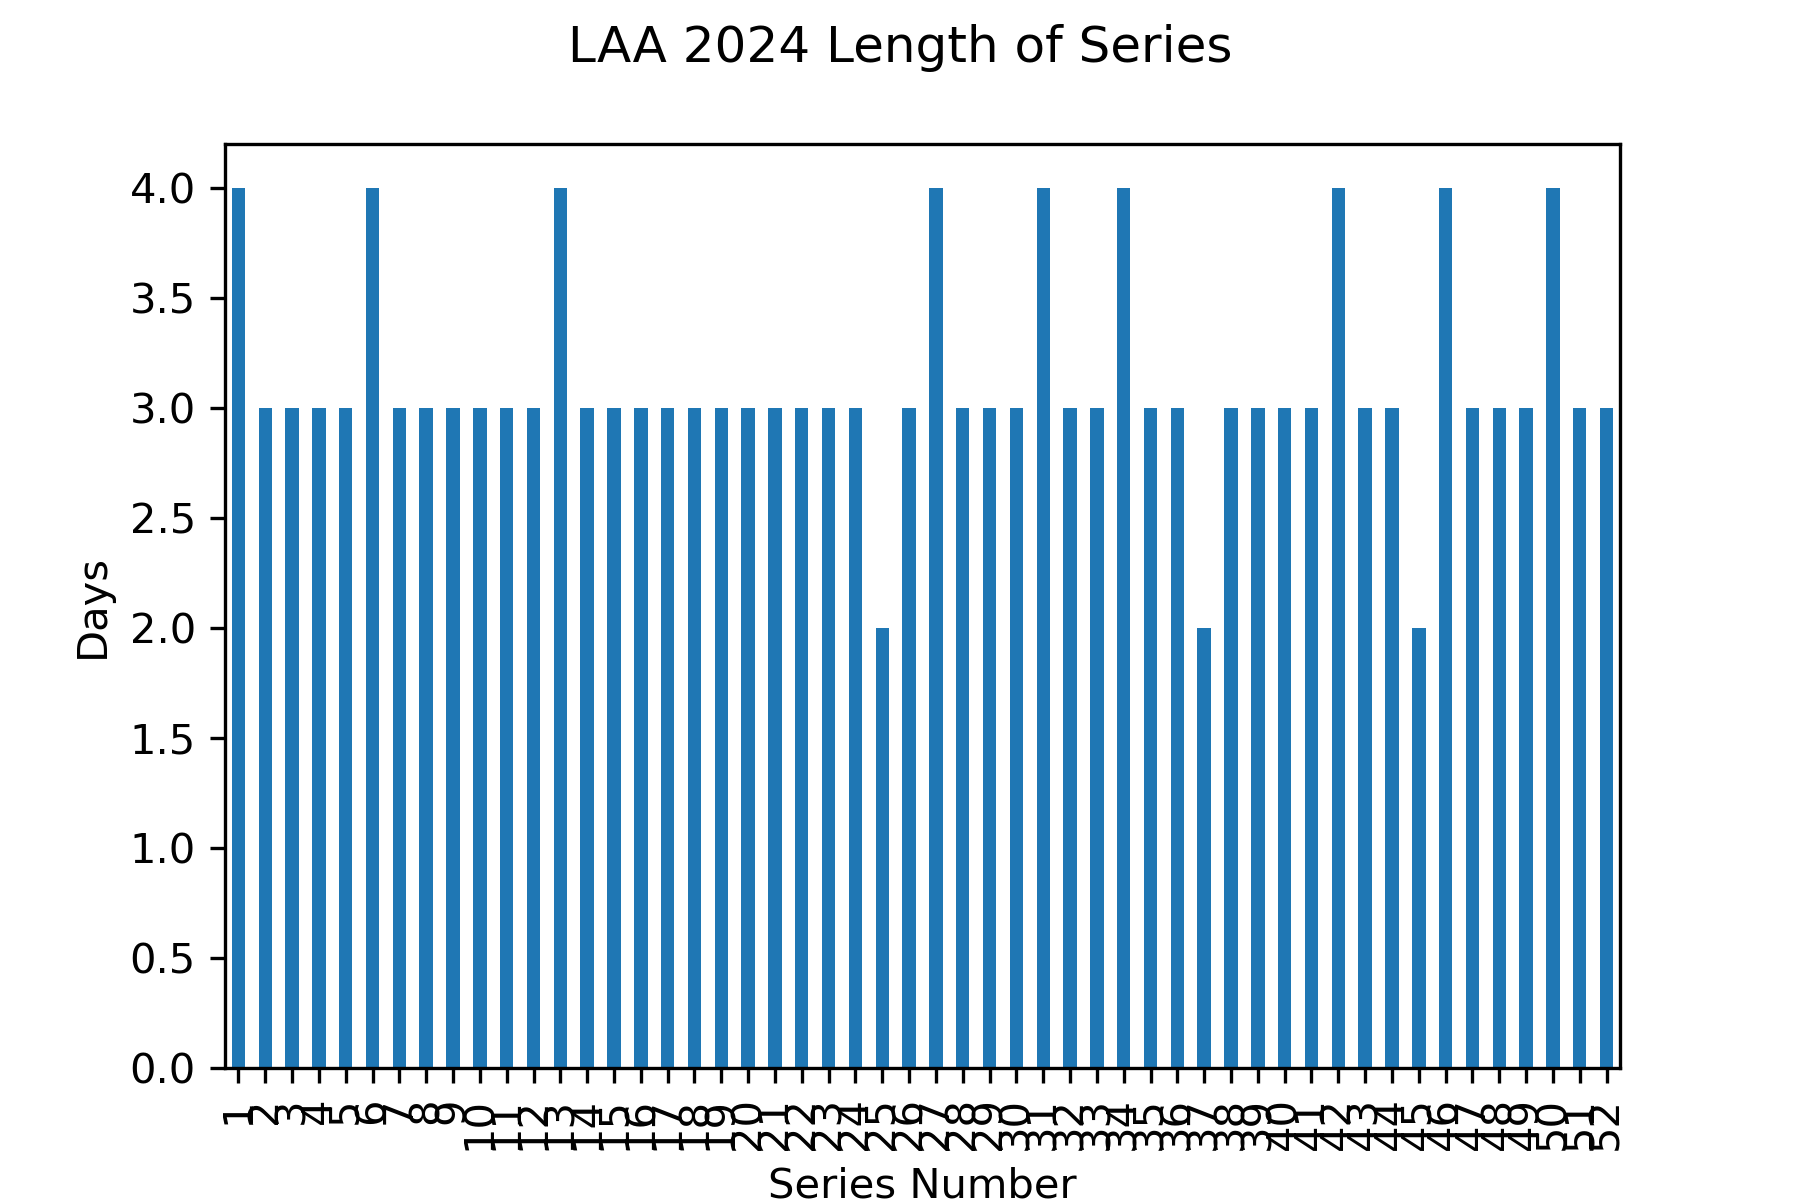

Source data for this figure (header and first rows):
Gm#, Date, Tm, @, Opp, last_opp, new_series, series
1, 2024-03-28, LAA, @, BAL, , True, 1.0
2, 2024-03-30, LAA, @, BAL, BAL, False, 1.0
3, 2024-03-31, LAA, @, BAL, BAL, False, 1.0
4, 2024-04-01, LAA, @, MIA, BAL, True, 2.0
5, 2024-04-02, LAA, @, MIA, MIA, False, 2.0
6, 2024-04-03, LAA, @, MIA, MIA, False, 2.0
7, 2024-04-05, LAA, , BOS, MIA, True, 3.0
8, 2024-04-06, LAA, , BOS, BOS, False, 3.0
9, 2024-04-07, LAA, , BOS, BOS, False, 3.0
10, 2024-04-08, LAA, , TBR, BOS, True, 4.0
11, 2024-04-09, LAA, , TBR, TBR, False, 4.0
12, 2024-04-10, LAA, , TBR, TBR, False, 4.0
13, 2024-04-12, LAA, @, BOS, TBR, True, 5.0
14, 2024-04-13, LAA, @, BOS, BOS, False, 5.0
15, 2024-04-14, LAA, @, BOS, BOS, False, 5.0
16, 2024-04-15, LAA, @, TBR, BOS, True, 6.0
17, 2024-04-16, LAA, @, TBR, TBR, False, 6.0
18, 2024-04-17, LAA, @, TBR, TBR, False, 6.0
19, 2024-04-18, LAA, @, TBR, TBR, False, 6.0
20, 2024-04-19, LAA, @, CIN, TBR, True, 7.0
21, 2024-04-20, LAA, @, CIN, CIN, False, 7.0
22, 2024-04-21, LAA, @, CIN, CIN, False, 7.0
23, 2024-04-22, LAA, , BAL, CIN, True, 8.0
24, 2024-04-23, LAA, , BAL, BAL, False, 8.0
25, 2024-04-24, LAA, , BAL, BAL, False, 8.0
26, 2024-04-26, LAA, , MIN, BAL, True, 9.0
27, 2024-04-27, LAA, , MIN, MIN, False, 9.0
28, 2024-04-28, LAA, , MIN, MIN, False, 9.0
29, 2024-04-29, LAA, , PHI, MIN, True, 10.0
30, 2024-04-30, LAA, , PHI, PHI, False, 10.0
31, 2024-05-01, LAA, , PHI, PHI, False, 10.0
32, 2024-05-03, LAA, @, CLE, PHI, True, 11.0
33, 2024-05-04, LAA, @, CLE, CLE, False, 11.0
34, 2024-05-05, LAA, @, CLE, CLE, False, 11.0
35, 2024-05-06, LAA, @, PIT, CLE, True, 12.0
36, 2024-05-07, LAA, @, PIT, PIT, False, 12.0
37, 2024-05-08, LAA, @, PIT, PIT, False, 12.0
38, 2024-05-09, LAA, , KCR, PIT, True, 13.0
39, 2024-05-10, LAA, , KCR, KCR, False, 13.0
40, 2024-05-11, LAA, , KCR, KCR, False, 13.0
41, 2024-05-12, LAA, , KCR, KCR, False, 13.0
42, 2024-05-13, LAA, , STL, KCR, True, 14.0
43, 2024-05-14, LAA, , STL, STL, False, 14.0
44, 2024-05-15, LAA, , STL, STL, False, 14.0
45, 2024-05-17, LAA, @, TEX, STL, True, 15.0
46, 2024-05-18, LAA, @, TEX, TEX, False, 15.0
47, 2024-05-19, LAA, @, TEX, TEX, False, 15.0
48, 2024-05-20, LAA, @, HOU, TEX, True, 16.0
49, 2024-05-21, LAA, @, HOU, HOU, False, 16.0
50, 2024-05-22, LAA, @, HOU, HOU, False, 16.0
51, 2024-05-24, LAA, , CLE, HOU, True, 17.0
52, 2024-05-25, LAA, , CLE, CLE, False, 17.0
53, 2024-05-26, LAA, , CLE, CLE, False, 17.0
54, 2024-05-28, LAA, , NYY, CLE, True, 18.0
55, 2024-05-29, LAA, , NYY, NYY, False, 18.0
56, 2024-05-30, LAA, , NYY, NYY, False, 18.0
57, 2024-05-31, LAA, @, SEA, NYY, True, 19.0
58, 2024-06-01, LAA, @, SEA, SEA, False, 19.0
59, 2024-06-02, LAA, @, SEA, SEA, False, 19.0
60, 2024-06-03, LAA, , SDP, SEA, True, 20.0
... 102 more rows
